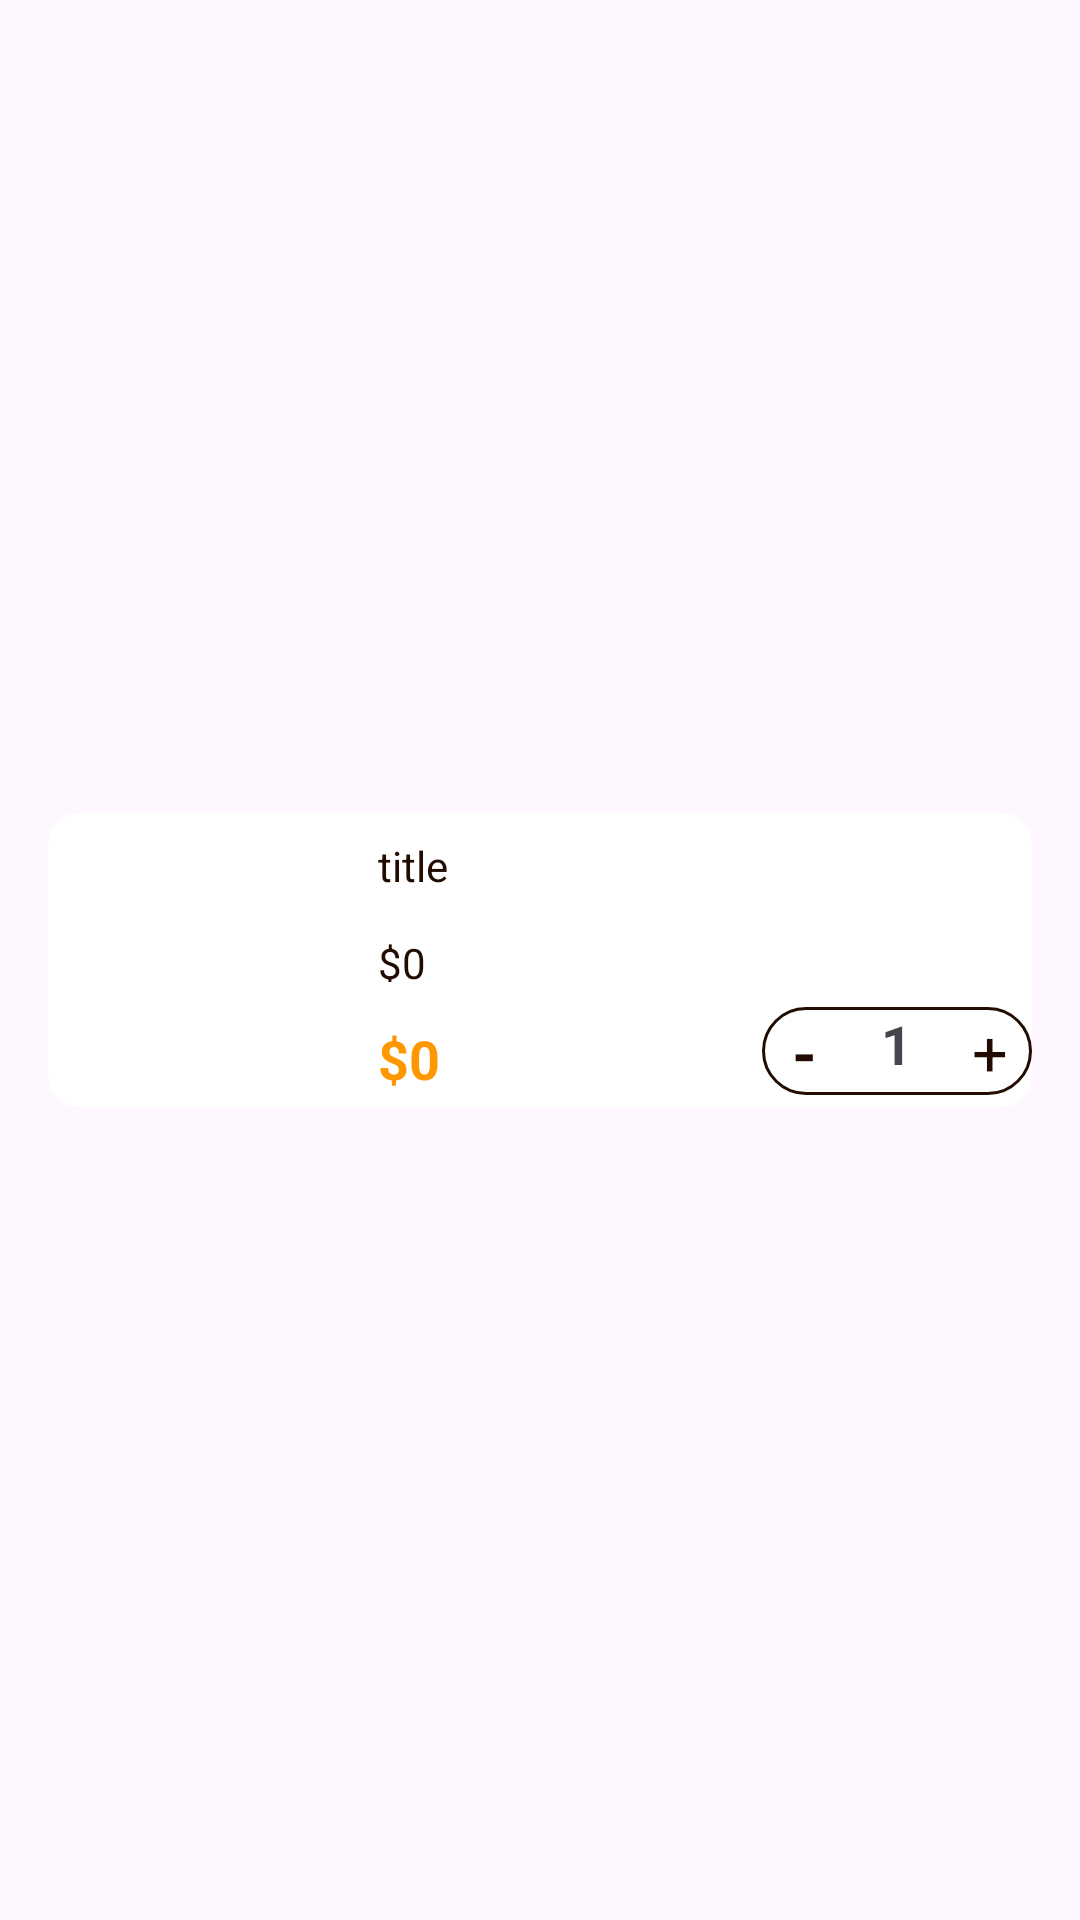

Android layout source for this screen:
<!-- AndroidManifest.xml: application theme Theme.CoffeShop -->
<!-- res/layout/viewholder_cart.xml -->
<?xml version="1.0" encoding="utf-8"?>
<androidx.constraintlayout.widget.ConstraintLayout xmlns:android="http://schemas.android.com/apk/res/android"
    xmlns:app="http://schemas.android.com/apk/res-auto"
    xmlns:tools="http://schemas.android.com/tools"
    android:layout_width="match_parent"
    android:layout_height="wrap_content">

    <androidx.constraintlayout.widget.ConstraintLayout
        android:layout_width="match_parent"
        android:layout_height="wrap_content"
        android:layout_marginHorizontal="16dp"
        android:layout_marginVertical="8dp"
        android:background="@drawable/white_semi_corner_bg"
        app:layout_constraintBottom_toBottomOf="parent"
        app:layout_constraintStart_toStartOf="parent"
        app:layout_constraintTop_toTopOf="parent">

        <androidx.constraintlayout.widget.ConstraintLayout
            android:layout_width="90dp"
            android:layout_height="wrap_content"
            android:background="@drawable/brown_stork_bg"
            app:layout_constraintBottom_toBottomOf="@+id/totalEachItem"
            app:layout_constraintEnd_toEndOf="parent">

            <TextView
                android:id="@+id/minusBtn"
                android:layout_width="28dp"
                android:layout_height="28dp"
                android:gravity="center"
                android:text="-"
                android:textColor="@color/darkBrown"
                android:textSize="21sp"
                android:textStyle="bold"
                app:layout_constraintBottom_toBottomOf="parent"
                app:layout_constraintStart_toStartOf="parent"
                app:layout_constraintTop_toTopOf="parent"
                app:layout_constraintVertical_bias="0.714" />

            <TextView
                android:id="@+id/plusBtn"
                android:layout_width="28dp"
                android:layout_height="28dp"
                android:gravity="center"
                android:text="+"
                android:textColor="@color/darkBrown"
                android:textSize="21sp"
                app:layout_constraintBottom_toBottomOf="parent"
                app:layout_constraintEnd_toEndOf="parent"
                app:layout_constraintTop_toTopOf="parent" />

            <TextView
                android:id="@+id/numberInCartTxt"
                android:layout_width="wrap_content"
                android:layout_height="wrap_content"
                android:layout_marginBottom="5dp"
                android:text="1"
                android:textSize="18sp"
                android:textStyle="bold"
                app:layout_constraintBottom_toBottomOf="parent"
                app:layout_constraintEnd_toStartOf="@+id/plusBtn"
                app:layout_constraintHorizontal_bias="0.769"
                app:layout_constraintStart_toStartOf="@+id/minusBtn"
                app:layout_constraintTop_toTopOf="parent"
                app:layout_constraintVertical_bias="1.0" />
        </androidx.constraintlayout.widget.ConstraintLayout>

        <ImageView
            android:id="@+id/picCart"
            android:layout_width="90dp"
            android:layout_height="90dp"
            android:layout_margin="4dp"
            android:scaleType="centerCrop"
            app:layout_constraintBottom_toBottomOf="parent"
            app:layout_constraintStart_toStartOf="parent"
            app:layout_constraintTop_toTopOf="parent"
            tools:srcCompat="@tools:sample/backgrounds/scenic" />

        <TextView
            android:id="@+id/titleTxt"
            android:layout_width="0dp"
            android:layout_height="wrap_content"
            android:layout_marginStart="16dp"
            android:layout_marginTop="8dp"
            android:text="title"
            android:textColor="@color/darkBrown"
            app:layout_constraintStart_toEndOf="@+id/picCart"
            app:layout_constraintTop_toTopOf="parent" />

        <TextView
            android:id="@+id/totalEachItem"
            android:layout_width="wrap_content"
            android:layout_height="wrap_content"
            android:layout_marginStart="16dp"
            android:text="$0"
            android:textColor="@color/orange"
            android:textSize="18sp"
            android:textStyle="bold"
            app:layout_constraintBottom_toBottomOf="@+id/picCart"
            app:layout_constraintStart_toEndOf="@+id/picCart" />

        <TextView
            android:id="@+id/feeEachItem"
            android:layout_width="57dp"
            android:layout_height="16dp"
            android:text="$0"
            android:textColor="@color/darkBrown"
            app:layout_constraintBottom_toTopOf="@+id/totalEachItem"
            app:layout_constraintStart_toStartOf="@+id/titleTxt"
            app:layout_constraintTop_toBottomOf="@+id/titleTxt" />

        <ImageView
            android:id="@+id/removeItemBtn"
            android:layout_width="wrap_content"
            android:layout_height="wrap_content"
            android:layout_marginTop="8dp"
            android:layout_marginEnd="8dp"
            app:layout_constraintEnd_toEndOf="parent"
            app:layout_constraintTop_toTopOf="parent"
            app:srcCompat="@drawable/close" />
    </androidx.constraintlayout.widget.ConstraintLayout>
</androidx.constraintlayout.widget.ConstraintLayout>
<!-- resources referenced by this layout -->
<resources>
  <color name="darkBrown">#220C01</color>
  <color name="orange">#FF9800</color>
  <!-- drawable brown_stork_bg (drawable) -->
  <?xml version="1.0" encoding="utf-8"?>
  <selector xmlns:android="http://schemas.android.com/apk/res/android">
  <item>
      <shape android:shape="rectangle">
      <stroke android:color="@color/darkBrown" android:width="1dp" />
          <corners android:radius="50dp" />
      </shape>
  </item>
  </selector>
  <!-- drawable white_semi_corner_bg (drawable) -->
  <?xml version="1.0" encoding="utf-8"?>
  <selector xmlns:android="http://schemas.android.com/apk/res/android">
  <item>
      <shape android:shape="rectangle">
      <solid  android:color="@color/white" />
      <corners android:radius="10dp" />
      </shape>
  </item>
  </selector>
  <style name="Theme.CoffeShop" parent="Base.Theme.CoffeShop" />
  <color name="white">#FFFFFFFF</color>
  <style name="Base.Theme.CoffeShop" parent="Theme.Material3.DayNight.NoActionBar">
          
          
      </style>
</resources>
